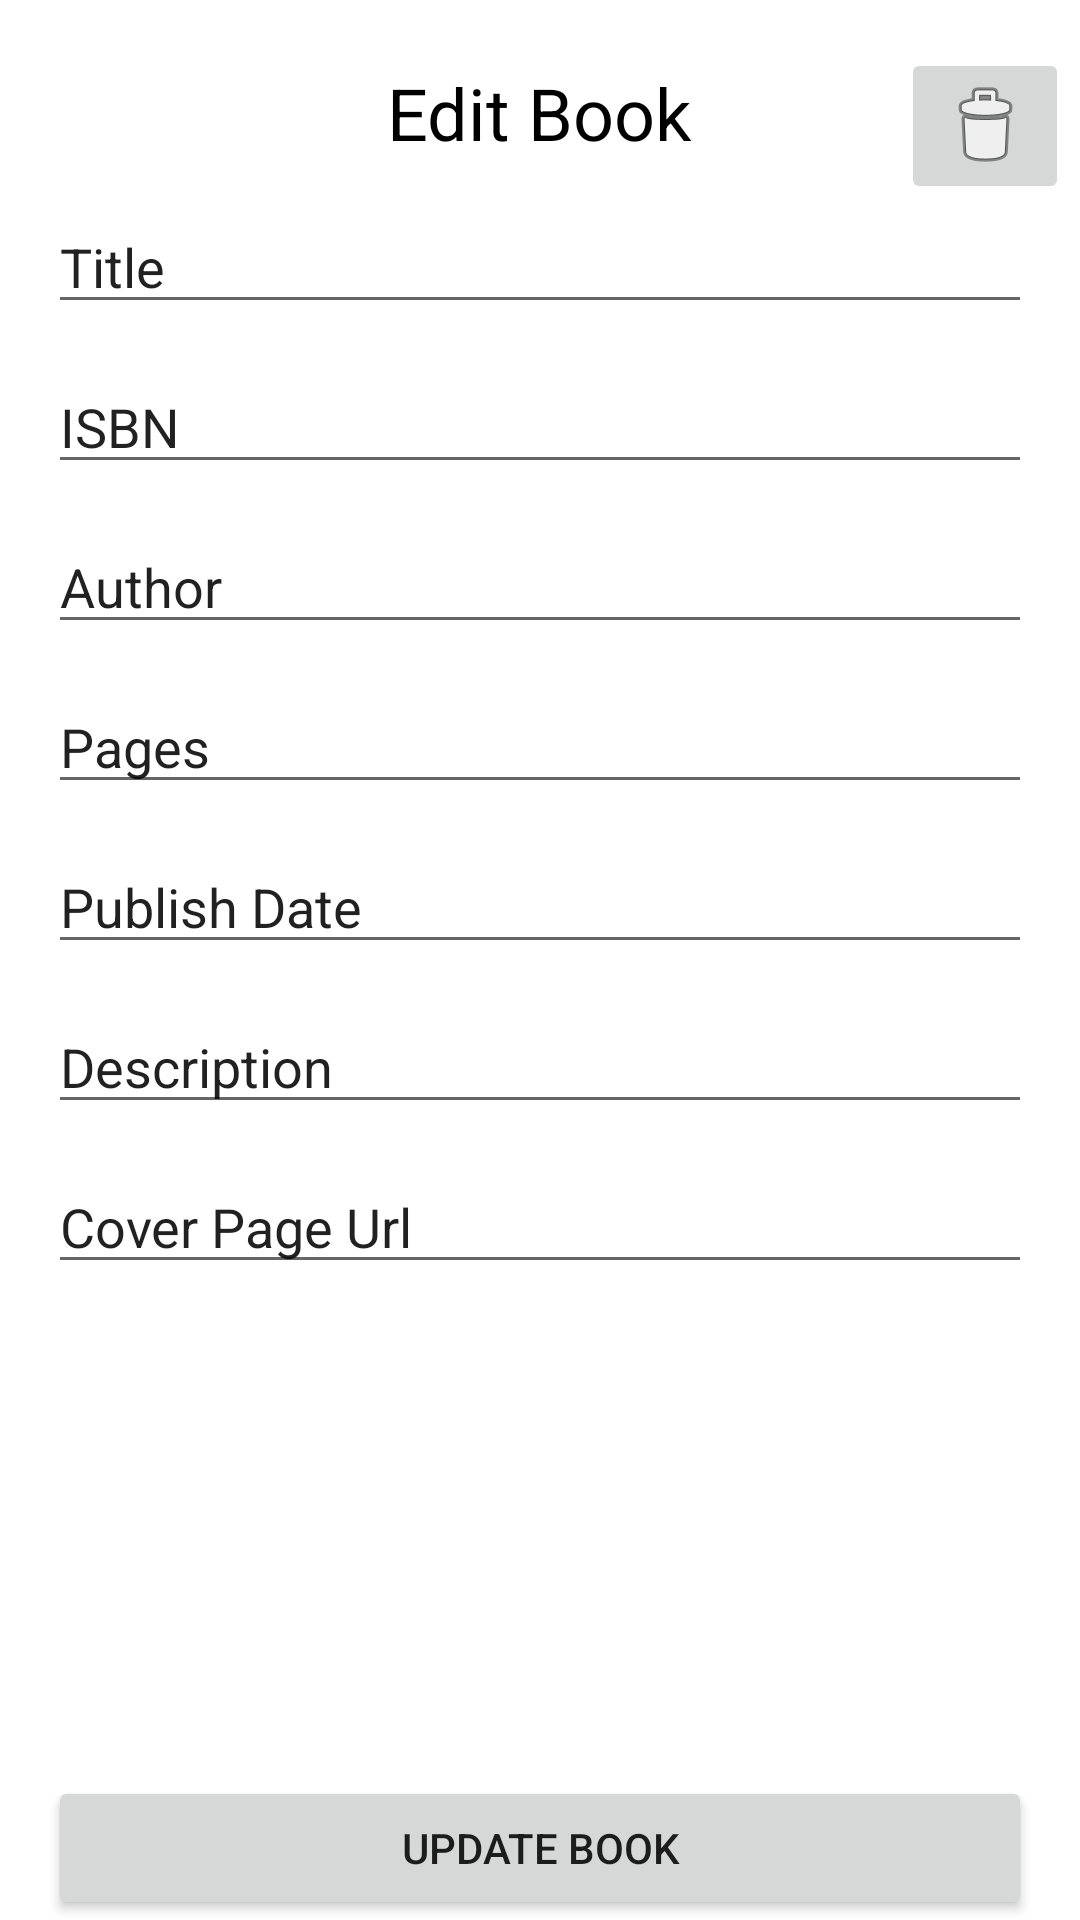

Here is an Android app screen rendered from its layout file. Give the layout XML and the strings, colors and styles it references.
<!-- AndroidManifest.xml: application theme Theme.LibrosApp -->
<!-- res/layout/fragment_update_book.xml -->
<?xml version="1.0" encoding="utf-8"?>
<androidx.constraintlayout.widget.ConstraintLayout xmlns:android="http://schemas.android.com/apk/res/android"
    xmlns:app="http://schemas.android.com/apk/res-auto"
    xmlns:tools="http://schemas.android.com/tools"
    android:id="@+id/frameLayout3"
    android:layout_width="match_parent"
    android:layout_height="match_parent"
    android:foreground="@android:drawable/ic_delete"
    android:foregroundTint="#00000000"
    tools:context=".fragments.UpdateBookFragment">

    <TextView
        android:id="@+id/Header"
        android:layout_width="wrap_content"
        android:layout_height="wrap_content"
        android:text="Edit Book"
        android:textColor="#000000"
        android:textSize="24sp"
        app:layout_constraintBottom_toBottomOf="parent"
        app:layout_constraintEnd_toEndOf="parent"
        app:layout_constraintStart_toStartOf="parent"
        app:layout_constraintTop_toTopOf="parent"
        app:layout_constraintVertical_bias="0.035" />

    <EditText
        android:id="@+id/titleUpdateText"
        android:layout_width="0dp"
        android:layout_height="wrap_content"
        android:layout_marginStart="16dp"
        android:layout_marginTop="13dp"
        android:layout_marginEnd="16dp"
        android:ems="10"
        android:inputType="textPersonName"
        android:text="Title"
        app:layout_constraintEnd_toEndOf="parent"
        app:layout_constraintStart_toStartOf="parent"
        app:layout_constraintTop_toBottomOf="@+id/Header" />

    <EditText
        android:id="@+id/ISBNUpdateText"
        android:layout_width="0dp"
        android:layout_height="wrap_content"
        android:layout_marginStart="16dp"
        android:layout_marginTop="12dp"
        android:layout_marginEnd="16dp"
        android:ems="10"
        android:inputType="textPersonName"
        android:text="ISBN"
        app:layout_constraintEnd_toEndOf="parent"
        app:layout_constraintStart_toStartOf="parent"
        app:layout_constraintTop_toBottomOf="@+id/titleUpdateText" />

    <EditText
        android:id="@+id/AuthorUpdateText"
        android:layout_width="0dp"
        android:layout_height="wrap_content"
        android:layout_marginStart="16dp"
        android:layout_marginTop="12dp"
        android:layout_marginEnd="16dp"
        android:ems="10"
        android:inputType="textPersonName"
        android:text="Author"
        app:layout_constraintEnd_toEndOf="parent"
        app:layout_constraintStart_toStartOf="parent"
        app:layout_constraintTop_toBottomOf="@+id/ISBNUpdateText" />

    <EditText
        android:id="@+id/pagesUpdateText"
        android:layout_width="0dp"
        android:layout_height="wrap_content"
        android:layout_marginStart="16dp"
        android:layout_marginTop="12dp"
        android:layout_marginEnd="16dp"
        android:ems="10"
        android:inputType="textPersonName"
        android:text="Pages"
        app:layout_constraintEnd_toEndOf="parent"
        app:layout_constraintStart_toStartOf="parent"
        app:layout_constraintTop_toBottomOf="@+id/AuthorUpdateText"
        tools:layout_editor_absoluteX="100dp" />

    <EditText
        android:id="@+id/publishDateUpdateText"
        android:layout_width="0dp"
        android:layout_height="wrap_content"
        android:layout_marginStart="16dp"
        android:layout_marginTop="12dp"
        android:layout_marginEnd="16dp"
        android:ems="10"
        android:inputType="textPersonName"
        android:text="Publish Date"
        app:layout_constraintEnd_toEndOf="parent"
        app:layout_constraintStart_toStartOf="parent"
        app:layout_constraintTop_toBottomOf="@+id/pagesUpdateText"
        tools:layout_editor_absoluteX="100dp" />

    <EditText
        android:id="@+id/descriptionUpdateText"
        android:layout_width="0dp"
        android:layout_height="wrap_content"
        android:layout_marginStart="16dp"
        android:layout_marginTop="12dp"
        android:layout_marginEnd="16dp"
        android:ems="10"
        android:inputType="textPersonName"
        android:text="Description"
        app:layout_constraintEnd_toEndOf="parent"
        app:layout_constraintStart_toStartOf="parent"
        app:layout_constraintTop_toBottomOf="@+id/publishDateUpdateText" />

    <EditText
        android:id="@+id/coverPageUrlUpdateText"
        android:layout_width="0dp"
        android:layout_height="wrap_content"
        android:layout_marginStart="16dp"
        android:layout_marginTop="12dp"
        android:layout_marginEnd="16dp"
        android:ems="10"
        android:inputType="textPersonName"
        android:text="Cover Page Url"
        app:layout_constraintEnd_toEndOf="parent"
        app:layout_constraintHorizontal_bias="0.0"
        app:layout_constraintStart_toStartOf="parent"
        app:layout_constraintTop_toBottomOf="@+id/descriptionUpdateText" />

    <Button
        android:id="@+id/update_book_btn"
        android:layout_width="0dp"
        android:layout_height="wrap_content"
        android:layout_marginStart="16dp"
        android:layout_marginEnd="16dp"
        android:text="Update Book"
        app:layout_constraintBottom_toBottomOf="parent"
        app:layout_constraintEnd_toEndOf="parent"
        app:layout_constraintHorizontal_bias="0.0"
        app:layout_constraintStart_toStartOf="parent" />

    <ImageButton
        android:id="@+id/delete_btn"
        android:layout_width="wrap_content"
        android:layout_height="wrap_content"
        android:layout_marginTop="16dp"
        android:src="@android:drawable/ic_menu_delete"
        app:layout_constraintEnd_toEndOf="parent"
        app:layout_constraintHorizontal_bias="0.949"
        app:layout_constraintStart_toEndOf="@+id/Header"
        app:layout_constraintTop_toTopOf="parent" />


</androidx.constraintlayout.widget.ConstraintLayout>
<!-- resources referenced by this layout -->
<resources>
  <style name="Theme.LibrosApp" parent="Theme.MaterialComponents.DayNight.DarkActionBar">
          
          <item name="colorPrimary">@color/purple_500</item>
          <item name="colorPrimaryVariant">@color/purple_700</item>
          <item name="colorOnPrimary">@color/white</item>
          
          <item name="colorSecondary">@color/teal_200</item>
          <item name="colorSecondaryVariant">@color/teal_700</item>
          <item name="colorOnSecondary">@color/black</item>
          
          <item name="android:statusBarColor" tools:targetApi="l">?attr/colorPrimaryVariant</item>
          
      </style>
  <!-- not gathered from this repository: default colours our renderer supplied (Android Studio template values) -->
  <color name="purple_500">#FF6200EE</color>
  <color name="purple_700">#FF3700B3</color>
  <color name="teal_200">#FF03DAC5</color>
  <color name="teal_700">#FF018786</color>
  <color name="black">#FF000000</color>
  <color name="white">#FFFFFFFF</color>
</resources>
